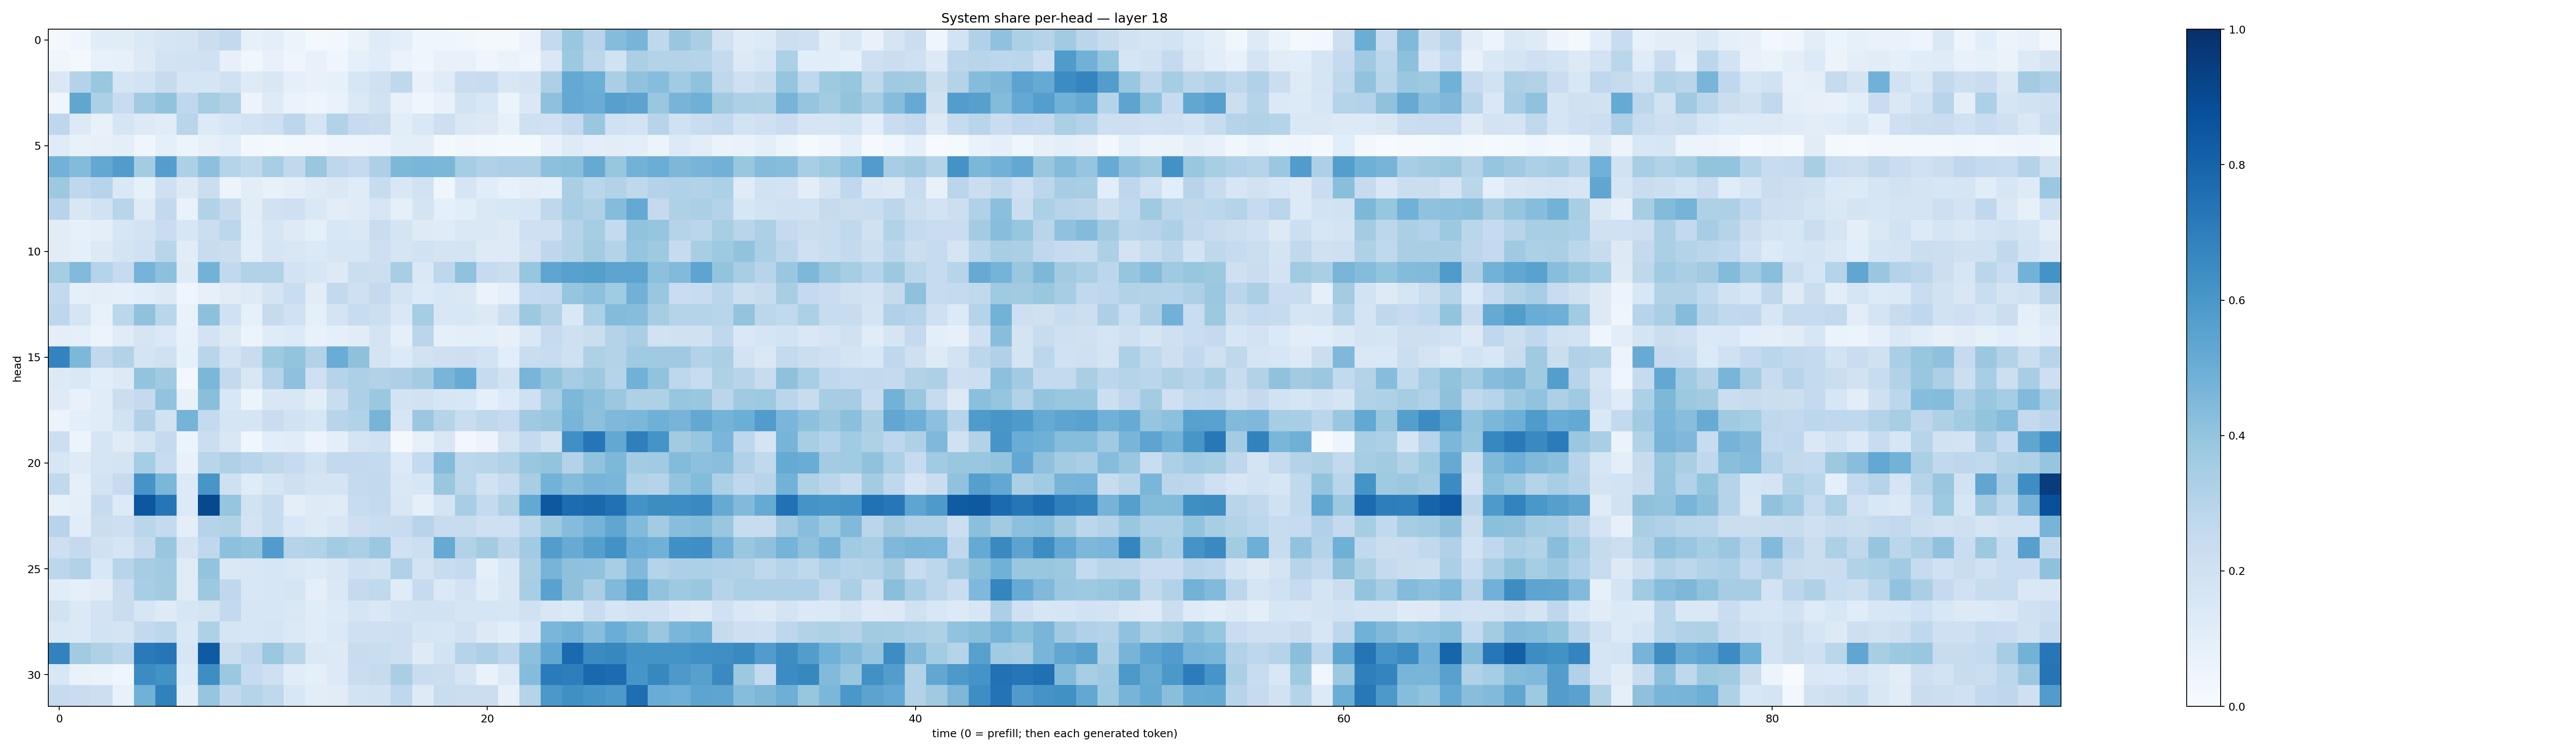

The data file committed next to this chart (first rows):
0.016185893, 0.04462897, 0.11505701, 0.110265665, 0.13714492, 0.1653765, 0.1789071, 0.22358201, 0.25939944, 0.08002979, 0.0951347, 0.052973263, 0.023000235, 0.027364338, 0.063685484, 0.11779901, 0.10022169, 0.04335883, 0.044443786, 0.037668478, 0.020029927, 0.018864566, 0.058471963, 0.25521305
0.04242, 0.01701, 0.07302, 0.07979, 0.1305, 0.1801, 0.1933, 0.1996, 0.07913, 0.0367, 0.07409, 0.04408, 0.07465, 0.0429, 0.09267, 0.117, 0.0636, 0.04538, 0.07688, 0.07312, 0.0392, 0.06578, 0.04472, 0.1408
0.1408, 0.3075, 0.3898, 0.171, 0.187, 0.2426, 0.1704, 0.1694, 0.1976, 0.1248, 0.15, 0.08733, 0.07559, 0.08272, 0.1631, 0.1987, 0.2707, 0.078, 0.1175, 0.229, 0.2354, 0.1511, 0.1738, 0.3247
0.04178, 0.5323, 0.3313, 0.2349, 0.3661, 0.4045, 0.2681, 0.3539, 0.3139, 0.05505, 0.1239, 0.06618, 0.0484, 0.06925, 0.1379, 0.1919, 0.07571, 0.03931, 0.07087, 0.1858, 0.1527, 0.05979, 0.1479, 0.4123
0.2743, 0.1253, 0.07804, 0.1653, 0.1266, 0.1134, 0.2922, 0.1348, 0.1613, 0.1831, 0.2103, 0.2809, 0.1706, 0.3091, 0.2486, 0.2301, 0.1034, 0.1407, 0.2144, 0.1471, 0.1269, 0.0846, 0.2064, 0.1995
0.1181, 0.07192, 0.0801, 0.09513, 0.04492, 0.08992, 0.06027, 0.0809, 0.1092, 0.02396, 0.02149, 0.0272, 0.02854, 0.0492, 0.04905, 0.05726, 0.09425, 0.09985, 0.02342, 0.03139, 0.02494, 0.01904, 0.01676, 0.07654
0.4772, 0.4412, 0.5252, 0.575, 0.359, 0.569, 0.3282, 0.417, 0.3002, 0.2698, 0.3462, 0.2641, 0.3884, 0.2743, 0.2535, 0.3245, 0.4551, 0.4644, 0.4582, 0.3554, 0.3186, 0.3275, 0.3253, 0.4157
0.3779, 0.2668, 0.2962, 0.1414, 0.08232, 0.2108, 0.1263, 0.2262, 0.05826, 0.1023, 0.07385, 0.09978, 0.124, 0.1437, 0.1205, 0.2352, 0.1496, 0.1932, 0.04544, 0.1644, 0.1156, 0.07562, 0.09714, 0.09108
0.296, 0.1492, 0.1949, 0.2895, 0.1213, 0.2582, 0.06895, 0.311, 0.2424, 0.1101, 0.1946, 0.2084, 0.1449, 0.1033, 0.1193, 0.1566, 0.09256, 0.1766, 0.08634, 0.1076, 0.1483, 0.1554, 0.1622, 0.2734
0.1114, 0.08236, 0.1011, 0.157, 0.1818, 0.2276, 0.159, 0.2231, 0.2793, 0.1078, 0.1601, 0.1241, 0.09264, 0.1547, 0.142, 0.2299, 0.1755, 0.1244, 0.1205, 0.1478, 0.1412, 0.1238, 0.2082, 0.2036
0.1126, 0.0875, 0.1269, 0.176, 0.2029, 0.2891, 0.1101, 0.2356, 0.2223, 0.09764, 0.165, 0.1521, 0.1369, 0.1635, 0.1604, 0.2127, 0.1701, 0.1888, 0.178, 0.177, 0.1232, 0.1228, 0.1896, 0.2749
0.3526, 0.4418, 0.3037, 0.247, 0.4746, 0.416, 0.1236, 0.4796, 0.2651, 0.3095, 0.3137, 0.1822, 0.162, 0.1326, 0.2245, 0.2176, 0.3457, 0.147, 0.2749, 0.4074, 0.2486, 0.2238, 0.3943, 0.5365
0.2617, 0.08895, 0.09892, 0.08839, 0.1092, 0.1327, 0.04671, 0.0785, 0.111, 0.1219, 0.1753, 0.2307, 0.1117, 0.2592, 0.2076, 0.2526, 0.1782, 0.1366, 0.1552, 0.1448, 0.06296, 0.09082, 0.2545, 0.26
0.2767, 0.166, 0.07422, 0.281, 0.4099, 0.2887, 0.06646, 0.4172, 0.2016, 0.08214, 0.2451, 0.203, 0.09259, 0.1796, 0.2376, 0.2183, 0.146, 0.3526, 0.149, 0.1553, 0.1256, 0.2161, 0.3756, 0.3123
0.09545, 0.08663, 0.06052, 0.1189, 0.166, 0.1398, 0.07342, 0.1819, 0.128, 0.06064, 0.1188, 0.1339, 0.07284, 0.09256, 0.1104, 0.1756, 0.09171, 0.2832, 0.08773, 0.1015, 0.09726, 0.07916, 0.1464, 0.2427
0.6772, 0.4548, 0.2628, 0.309, 0.1781, 0.1978, 0.08462, 0.2903, 0.1797, 0.2395, 0.3747, 0.3994, 0.3095, 0.5045, 0.4127, 0.1719, 0.1347, 0.1909, 0.2055, 0.2145, 0.1864, 0.1067, 0.2332, 0.2375
0.1263, 0.1456, 0.1078, 0.1323, 0.3991, 0.3684, 0.02856, 0.4582, 0.258, 0.1491, 0.3036, 0.4123, 0.2104, 0.3043, 0.3264, 0.314, 0.3273, 0.3558, 0.4682, 0.5093, 0.2436, 0.1918, 0.4664, 0.4016
0.1243, 0.07335, 0.1138, 0.221, 0.2521, 0.4052, 0.07792, 0.4225, 0.1526, 0.05886, 0.1503, 0.1523, 0.1047, 0.233, 0.326, 0.3815, 0.1844, 0.1925, 0.1617, 0.1553, 0.08725, 0.1363, 0.21, 0.3442
0.05762, 0.09504, 0.1148, 0.1917, 0.3199, 0.1916, 0.4751, 0.2552, 0.17, 0.1641, 0.2267, 0.1917, 0.1599, 0.2966, 0.3102, 0.4724, 0.1592, 0.3806, 0.2998, 0.233, 0.2697, 0.2493, 0.3686, 0.3899
0.217, 0.05081, 0.1666, 0.1173, 0.1771, 0.2519, 0.05368, 0.2229, 0.1499, 0.03672, 0.1059, 0.1135, 0.05493, 0.09498, 0.1755, 0.2, 0.0176, 0.08125, 0.1488, 0.02402, 0.05688, 0.1756, 0.252, 0.1949
0.1609, 0.1227, 0.1703, 0.172, 0.3547, 0.2358, 0.07316, 0.2907, 0.3224, 0.2932, 0.2718, 0.2495, 0.1932, 0.261, 0.2614, 0.2577, 0.1333, 0.2544, 0.4355, 0.28, 0.2892, 0.316, 0.3836, 0.4002
0.2634, 0.0885, 0.1873, 0.2493, 0.6125, 0.4605, 0.1329, 0.6049, 0.2109, 0.1179, 0.169, 0.2059, 0.1776, 0.1746, 0.2549, 0.2606, 0.1445, 0.1609, 0.3866, 0.2778, 0.1889, 0.2373, 0.3441, 0.479
0.08467, 0.09682, 0.2428, 0.1334, 0.848, 0.7294, 0.1366, 0.9049, 0.3982, 0.19, 0.2375, 0.09986, 0.1238, 0.1189, 0.2415, 0.2561, 0.1544, 0.09188, 0.177, 0.345, 0.2562, 0.3225, 0.5214, 0.8452
0.2942, 0.1167, 0.2245, 0.2139, 0.2884, 0.2551, 0.1012, 0.3016, 0.3159, 0.181, 0.2369, 0.1537, 0.1229, 0.1521, 0.2119, 0.233, 0.2419, 0.2939, 0.2365, 0.2378, 0.2085, 0.2066, 0.2854, 0.3769
0.2116, 0.2501, 0.199, 0.1685, 0.2506, 0.385, 0.1772, 0.2673, 0.4146, 0.3996, 0.5752, 0.302, 0.3159, 0.3559, 0.3345, 0.3819, 0.2027, 0.2166, 0.5159, 0.3102, 0.359, 0.2829, 0.3663, 0.5707
0.2789, 0.3163, 0.1533, 0.2936, 0.3491, 0.3667, 0.1207, 0.4021, 0.1431, 0.1486, 0.1604, 0.1438, 0.1366, 0.1486, 0.2042, 0.1883, 0.3179, 0.183, 0.2358, 0.2565, 0.08653, 0.1534, 0.3394, 0.469
0.1157, 0.08658, 0.1126, 0.228, 0.3462, 0.3604, 0.1204, 0.3771, 0.2659, 0.1525, 0.1571, 0.1657, 0.08764, 0.1474, 0.2513, 0.2617, 0.1175, 0.2476, 0.1371, 0.182, 0.1167, 0.1499, 0.3457, 0.5534
0.1933, 0.139, 0.1809, 0.2292, 0.1567, 0.1248, 0.1628, 0.1741, 0.2581, 0.1568, 0.157, 0.1438, 0.1133, 0.1338, 0.1647, 0.1462, 0.1855, 0.1902, 0.1886, 0.1644, 0.1679, 0.1637, 0.1967, 0.1519
0.1478, 0.1394, 0.1869, 0.1722, 0.2593, 0.2796, 0.1448, 0.3217, 0.165, 0.1607, 0.1655, 0.1403, 0.1136, 0.1399, 0.2062, 0.2042, 0.211, 0.1694, 0.1619, 0.1929, 0.1282, 0.106, 0.1639, 0.4622
0.681, 0.3631, 0.3238, 0.283, 0.7124, 0.7316, 0.1599, 0.8341, 0.2249, 0.2697, 0.3811, 0.2897, 0.1377, 0.1251, 0.2419, 0.2319, 0.2133, 0.1241, 0.1863, 0.3007, 0.3258, 0.2799, 0.4152, 0.5311
0.1543, 0.07011, 0.06318, 0.04117, 0.6466, 0.6229, 0.1335, 0.6389, 0.3811, 0.2474, 0.2094, 0.1145, 0.0888, 0.1346, 0.2301, 0.2452, 0.3395, 0.2271, 0.2238, 0.166, 0.06793, 0.1349, 0.4357, 0.7086
0.2443, 0.2278, 0.2149, 0.0765, 0.4873, 0.6842, 0.09974, 0.3949, 0.2638, 0.302, 0.2709, 0.1536, 0.1023, 0.1117, 0.184, 0.1928, 0.2666, 0.1231, 0.2333, 0.223, 0.22, 0.08042, 0.301, 0.5976
